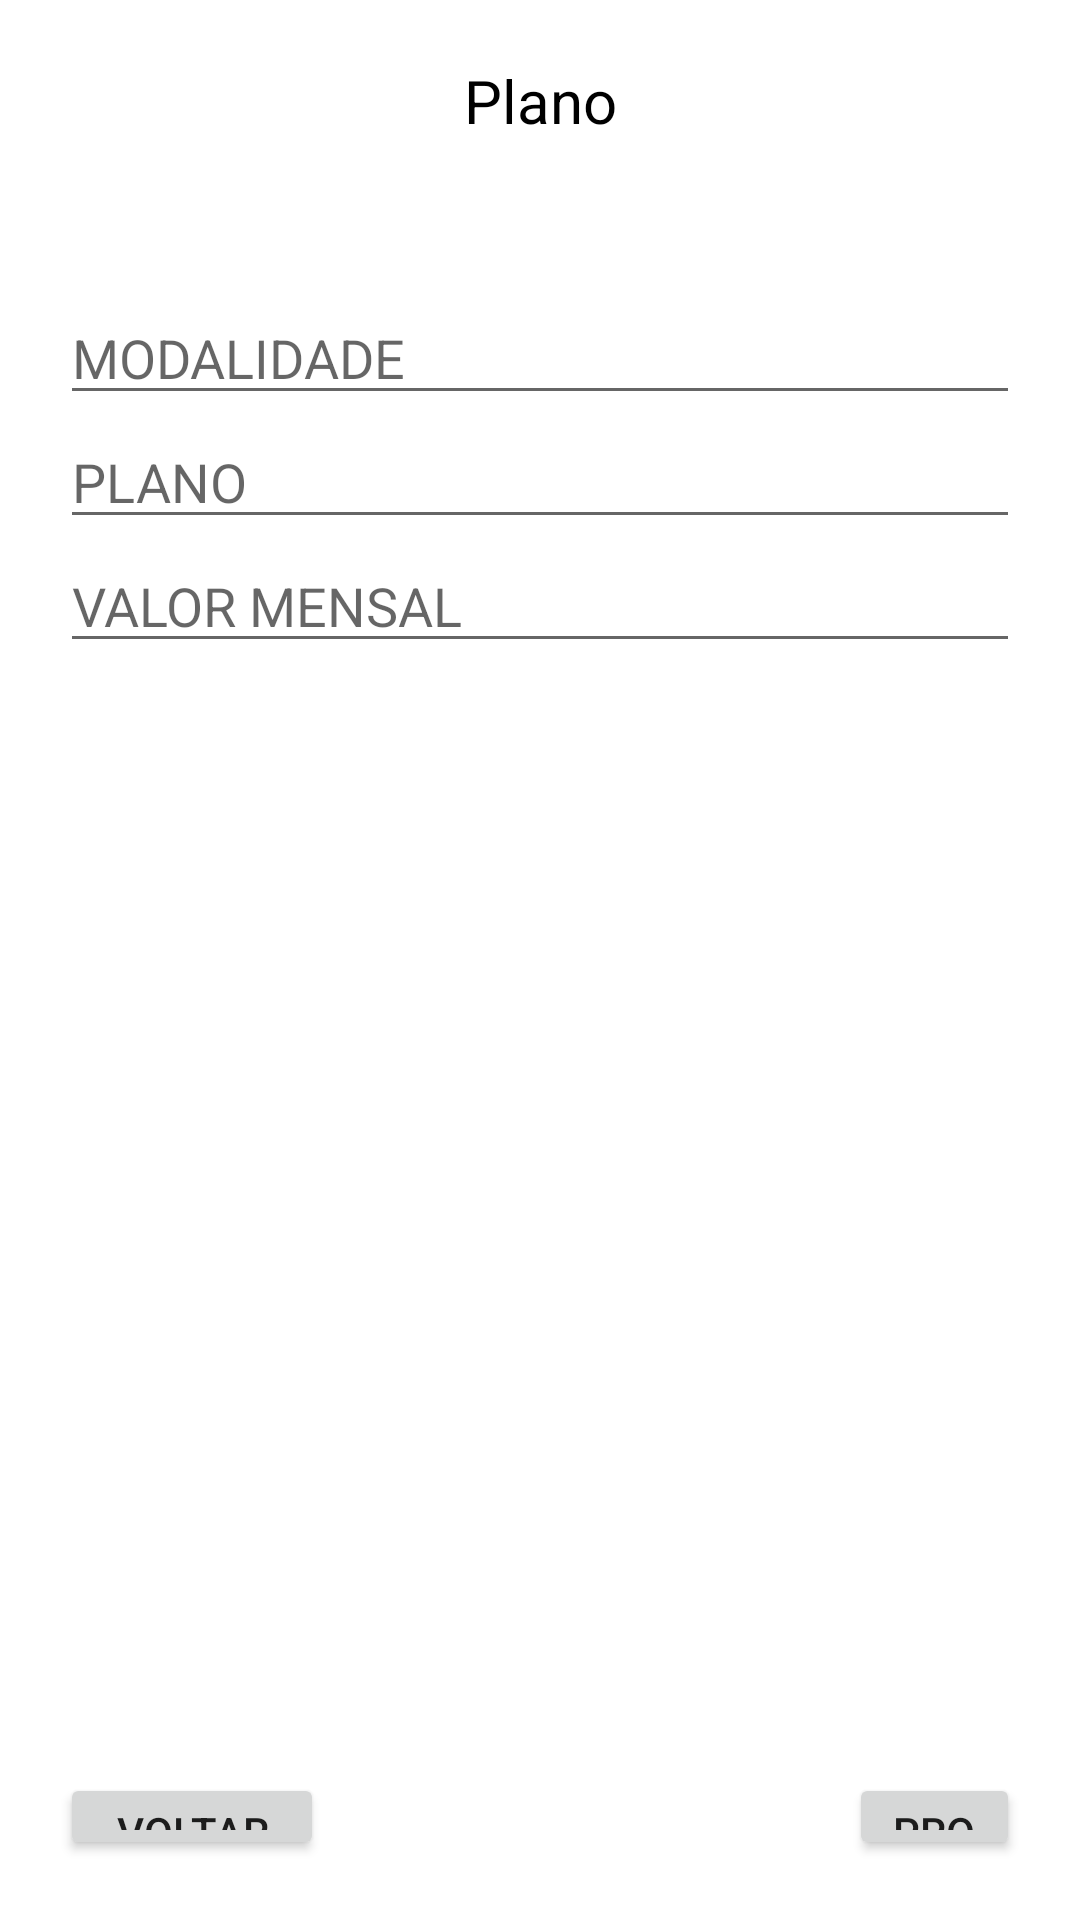

Write the Android layout XML for this screen, with the resource values it uses.
<!-- AndroidManifest.xml: application theme Theme.MartialArtAcademy -->
<!-- res/layout/activity_plan.xml -->
<?xml version="1.0" encoding="utf-8"?>
<LinearLayout
    xmlns:android="http://schemas.android.com/apk/res/android"
    android:orientation="vertical"
    android:layout_width="match_parent"
    android:layout_height="match_parent">

    <LinearLayout
        android:layout_width="match_parent"
        android:layout_height="wrap_content"
        android:orientation="vertical"
        android:padding="20dp">

        <TextView
            android:layout_width="match_parent"
            android:layout_height="wrap_content"
            android:text="Plano"
            android:textColor="@color/black"
            android:textSize="20dp"
            android:textAlignment="center"
            android:gravity="center_horizontal"
            android:layout_marginBottom="50dp"/>

        <EditText
            android:id="@+id/modalityPlnEdit"
            android:layout_width="match_parent"
            android:layout_height="wrap_content"
            android:hint="MODALIDADE"/>

        <EditText
            android:id="@+id/planEdit"
            android:layout_width="match_parent"
            android:layout_height="wrap_content"
            android:hint="PLANO"/>

        <EditText
            android:id="@+id/monthlyValueEdit"
            android:layout_width="match_parent"
            android:layout_height="wrap_content"
            android:hint="VALOR MENSAL"/>

        <LinearLayout
            android:layout_width="match_parent"
            android:layout_height="wrap_content"
            android:orientation="horizontal">

            <RelativeLayout
                android:layout_width="match_parent"
                android:layout_height="wrap_content"
                android:layout_marginTop="370dp">

                <Button
                    android:id="@+id/backplnBtn"
                    android:layout_width="wrap_content"
                    android:layout_height="wrap_content"
                    android:text="VOLTAR"/>

                <Button
                    android:id="@+id/nextplnBtn"
                    android:layout_width="wrap_content"
                    android:layout_height="wrap_content"
                    android:text="PROXIMO"
                    android:layout_marginLeft="175dp"
                    android:layout_toRightOf="@+id/backplnBtn"/>
            </RelativeLayout>
        </LinearLayout>
    </LinearLayout>
</LinearLayout>
<!-- resources referenced by this layout -->
<resources>
  <color name="black">#FF000000</color>
  <style name="Theme.MartialArtAcademy" parent="Theme.MaterialComponents.DayNight.DarkActionBar">
          
          <item name="colorPrimary">@color/ocean</item>
          <item name="colorPrimaryVariant">@color/ocean</item>
          <item name="colorOnPrimary">@color/white</item>
          
          <item name="colorSecondary">@color/teal_200</item>
          <item name="colorSecondaryVariant">@color/teal_700</item>
          <item name="colorOnSecondary">@color/black</item>
          
          <item name="android:statusBarColor" tools:targetApi="l">?attr/colorPrimaryVariant</item>
          
      </style>
  <color name="ocean">#034580</color>
  <color name="white">#FFFFFFFF</color>
  <color name="teal_200">#FF03DAC5</color>
  <color name="teal_700">#FF018786</color>
</resources>
